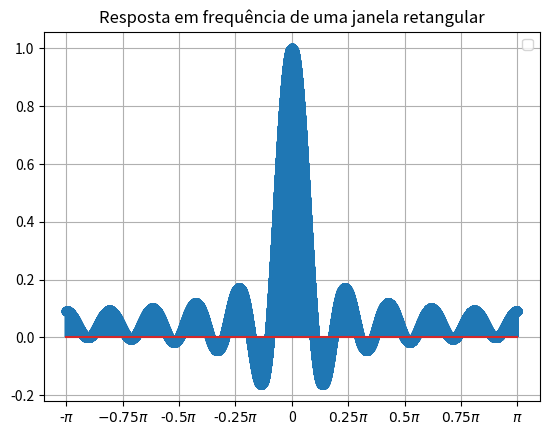

Reproduce this figure in Python.
import numpy as np
import scipy as py
import matplotlib.pyplot as plt


M = 11
Nfft = 65536

freq = np.linspace(-np.pi, np.pi, Nfft)

plt.figure()
plt.title("Resposta em frequência de uma janela retangular")
x_ticks = np.linspace(-np.pi, np.pi, 9)
x_labels = [r'-$\pi$', r'$-0.75\pi$', r'-$0.5\pi$', r'-$0.25\pi$' ,r'0', r'$0.25\pi$', r'$0.5\pi$', r'$0.75\pi$', r'$\pi$']
plt.xticks(x_ticks, x_labels)

for n in range(1,2,1):
    rect = (np.ones(M * n) / (M*n))
    rect_freq = py.fft.fftshift(py.fft.fft(rect, n=Nfft))
    rect_freq = np.real(rect_freq)
    # plt.plot(freq, rect_freq, linewidth=2, label={n*M})
    plt.stem(freq, rect_freq)

plt.grid()
plt.legend()
plt.show()

freq = np.linspace(0, np.pi, Nfft // 2)

# for n in range(1, 4):
#     rect = (np.ones(M * n) / (M*n))
#     rect_freq = py.fft.fft(rect, n=Nfft)[:Nfft//2]
#     magnitude = np.maximum(abs(rect_freq), 1e-8)
#     # rect_freq = np.real(rect_freq)
#     H = 20 * np.log10(magnitude)
#     plt.plot(freq, H, linewidth=2, label={n*M})

# plt.grid()
# plt.legend()
# plt.show()
